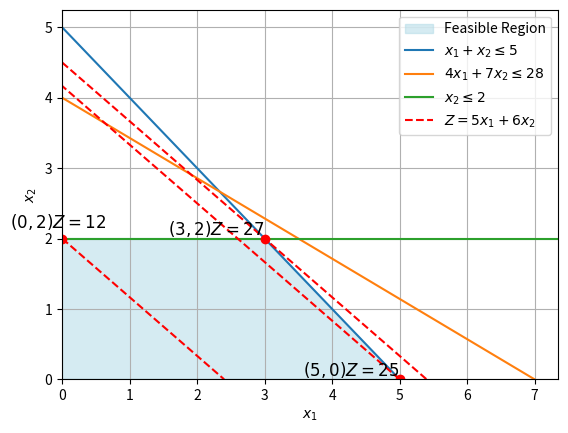

Recreate this plot in Python.
import matplotlib.pyplot as plt

# Create the figure and axis
fig, ax = plt.subplots()

# Set axis labels using LaTeX for subscript formatting
ax.set_xlabel(r"$x_1$")
ax.set_ylabel(r"$x_2$")

ax.set_xlim(0, 7.35)
# Define points for the region
x_points = [0,0,3, 5]  # x-coordinates of the polygon
y_points = [0,2,2,0]  # y-coordinates of the polygon

# Fill the region using the points
ax.fill(x_points, y_points, color='lightblue', alpha=0.5, label="Feasible Region")

# Plot the boundary lines for clarity
ax.plot([0, 5], [5, 0], label=r"$x_1 + x_2 \leq 5$")
ax.plot([0, 7], [4, 0], label=r"$4x_1 + 7x_2 \leq 28$")
ax.plot([0, 7.35], [2, 2], label=r"$x_2 \leq 2$")


ax.plot([0,27/5], [27/6, 0]  , color='red', linestyle='--')

ax.plot([0,12/5], [2, 0]  , label=r"$Z = 5x_1 + 6x_2 $",color='red', linestyle='--')

ax.plot([5,0], [0, 25/6]  , color='red', linestyle='--')


ax.plot(3, 2, 'ro')  
ax.plot(0, 2, 'ro')  
ax.plot(5, 0, 'ro')  

ax.text(3, 2, r"$(3, 2) Z = 27 $", fontsize=12, ha='right', va='bottom')

ax.text(5, 0, r"$(5, 0) Z = 25 $", fontsize=12, ha='right', va='bottom')
ax.text(0.65, 2.1, r"$(0, 2) Z = 12 $", fontsize=12, ha='right', va='bottom')
# Set the axis limits
ax.set_xlim(0, None)
ax.set_ylim(0, None)

# Add a legend
ax.legend()

# Show the plot
plt.grid()
plt.show()

fig.savefig("ex1.2.pdf", format='pdf')
